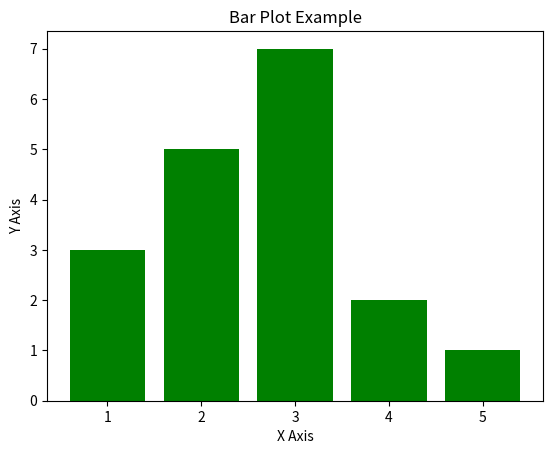
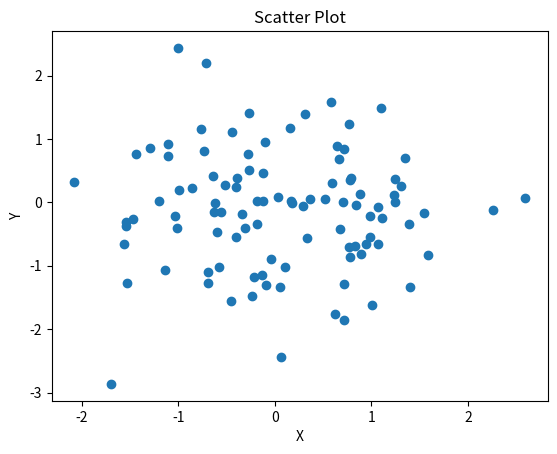

Recreate these plots in Python, in order.
#4a
import matplotlib.pyplot as plt
x = [1, 2, 3, 4, 5]
y = [3, 5, 7, 2, 1]
plt.bar(x, y, color='green')
plt.title('Bar Plot Example')
plt.xlabel('X Axis')
plt.ylabel('Y Axis')
plt.show()

#4b
import matplotlib.pyplot as plt
import numpy as np
x = np.random.randn(100)
y = np.random.randn(100)
plt.scatter(x, y)
plt.title('Scatter Plot')
plt.xlabel('X')
plt.ylabel('Y')
plt.show()
